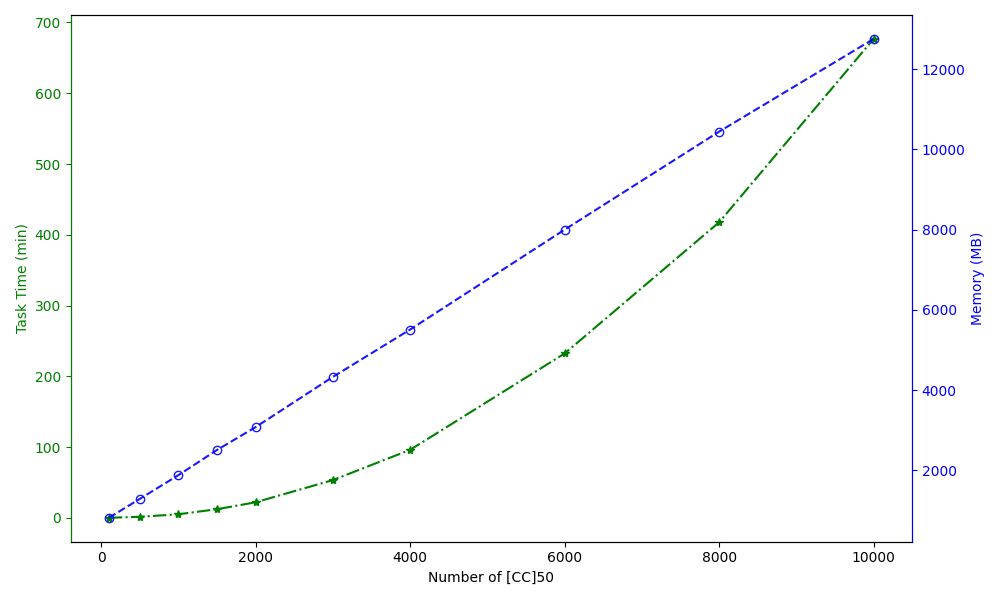

The file beside this chart, header and first rows:
Number of [CC]50, Task Time (min), Memory (MB)
100, 0.2167, 816.1
500, 1.6, 1287
1000, 5.183, 1879
1500, 12.33, 2507
2000, 22.13, 3077
3000, 53.48, 4330
4000, 96.2, 5510
6000, 232.3, 8000
8000, 417.7, 10444
10000, 676.7, 12755
